Photos from the image-classification dataset "dataset" in the GitHub repository nongtiny/RPS-recognition. Its 3 classes are: paper, rock, scissor.

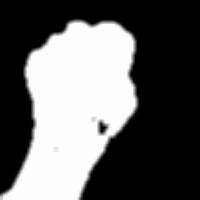
Label: rock

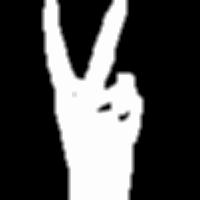
Label: scissor

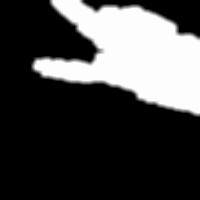
Label: scissor

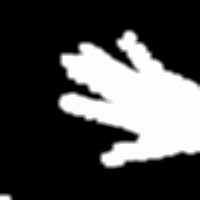
Label: paper

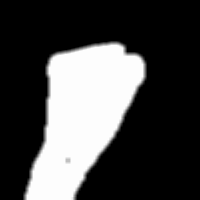
Label: rock

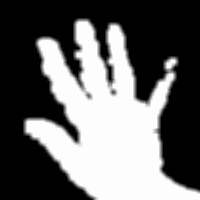
Label: paper
